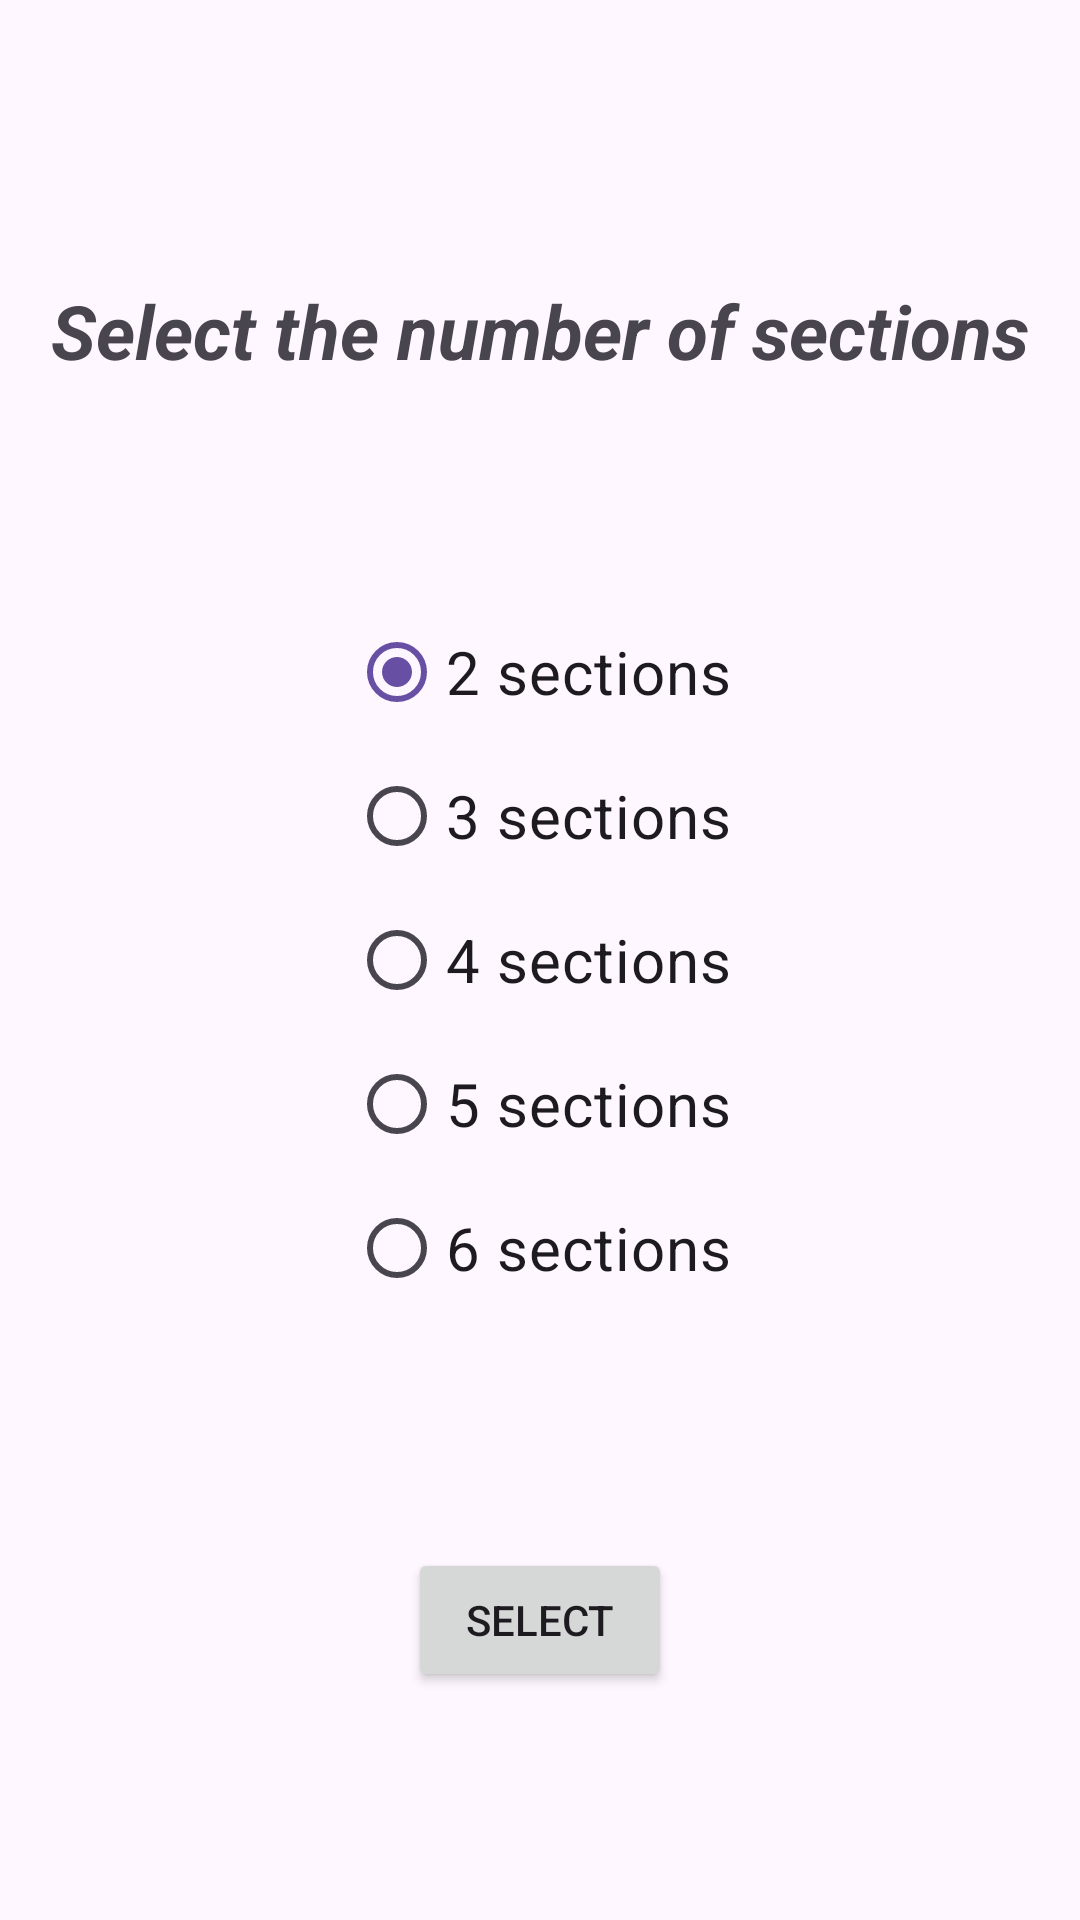

Android layout source for this screen:
<!-- AndroidManifest.xml: application theme Theme.SpiningRoulette2 -->
<!-- res/layout/activity_setting_number.xml -->
<?xml version="1.0" encoding="utf-8"?>
<androidx.constraintlayout.widget.ConstraintLayout xmlns:android="http://schemas.android.com/apk/res/android"
    xmlns:app="http://schemas.android.com/apk/res-auto"
    xmlns:tools="http://schemas.android.com/tools"
    android:id="@+id/main"
    android:layout_width="match_parent"
    android:layout_height="match_parent"
    tools:context=".SettingNumber">

    <TextView
        android:id="@+id/txtInstructNum"
        android:layout_width="wrap_content"
        android:layout_height="wrap_content"
        android:layout_marginTop="20dp"
        android:text="Select the number of sections"
        android:textSize="25sp"
        android:textStyle="italic|bold"
        app:layout_constraintBottom_toTopOf="@+id/options"
        app:layout_constraintEnd_toEndOf="parent"
        app:layout_constraintStart_toStartOf="parent"
        app:layout_constraintTop_toTopOf="parent" />

    <RadioGroup
        android:id="@+id/options"
        android:layout_width="wrap_content"
        android:layout_height="wrap_content"
        app:layout_constraintBottom_toBottomOf="parent"
        app:layout_constraintEnd_toEndOf="parent"
        app:layout_constraintStart_toStartOf="parent"
        app:layout_constraintTop_toTopOf="parent">

        <RadioButton
            android:id="@+id/rdBtn2"
            android:layout_width="wrap_content"
            android:layout_height="wrap_content"
            android:checked="true"
            android:text="2 sections"
            android:textSize="20sp" />

        <RadioButton
            android:id="@+id/rdBtn3"
            android:layout_width="wrap_content"
            android:layout_height="wrap_content"
            android:text="3 sections"
            android:textSize="20sp" />

        <RadioButton
            android:id="@+id/rdBtn4"
            android:layout_width="wrap_content"
            android:layout_height="wrap_content"
            android:text="4 sections"
            android:textSize="20sp" />

        <RadioButton
            android:id="@+id/rdBtn5"
            android:layout_width="wrap_content"
            android:layout_height="wrap_content"
            android:text="5 sections"
            android:textSize="20sp" />

        <RadioButton
            android:id="@+id/rdBtn6"
            android:layout_width="wrap_content"
            android:layout_height="wrap_content"
            android:text="6 sections"
            android:textSize="20sp" />
    </RadioGroup>

    <Button
        android:id="@+id/btnSelect"
        android:layout_width="wrap_content"
        android:layout_height="wrap_content"
        android:text="select"
        app:layout_constraintBottom_toBottomOf="parent"
        app:layout_constraintEnd_toEndOf="parent"
        app:layout_constraintStart_toStartOf="parent"
        app:layout_constraintTop_toBottomOf="@+id/options" />


</androidx.constraintlayout.widget.ConstraintLayout>
<!-- resources referenced by this layout -->
<resources>
  <style name="Theme.SpiningRoulette2" parent="Base.Theme.SpiningRoulette2" />
  <style name="Base.Theme.SpiningRoulette2" parent="Theme.Material3.DayNight.NoActionBar">
          
          
      </style>
</resources>
